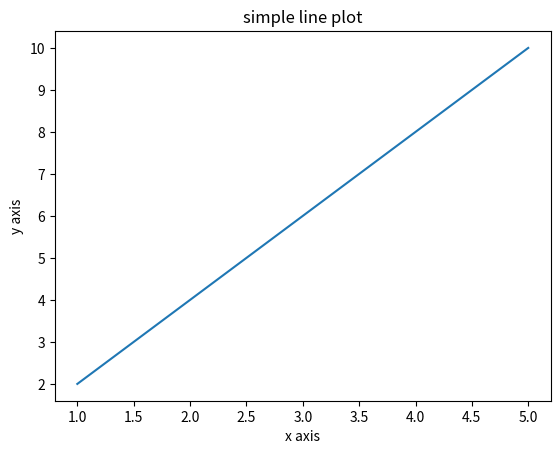

The matplotlib source for this figure:
import matplotlib.pyplot as plt
x=[1,2,3,4,5]
y=[2,4,6,8,10]
plt.plot(x,y)
plt.title("simple line plot")
plt.xlabel("x axis")
plt.ylabel("y axis")
plt.show()
